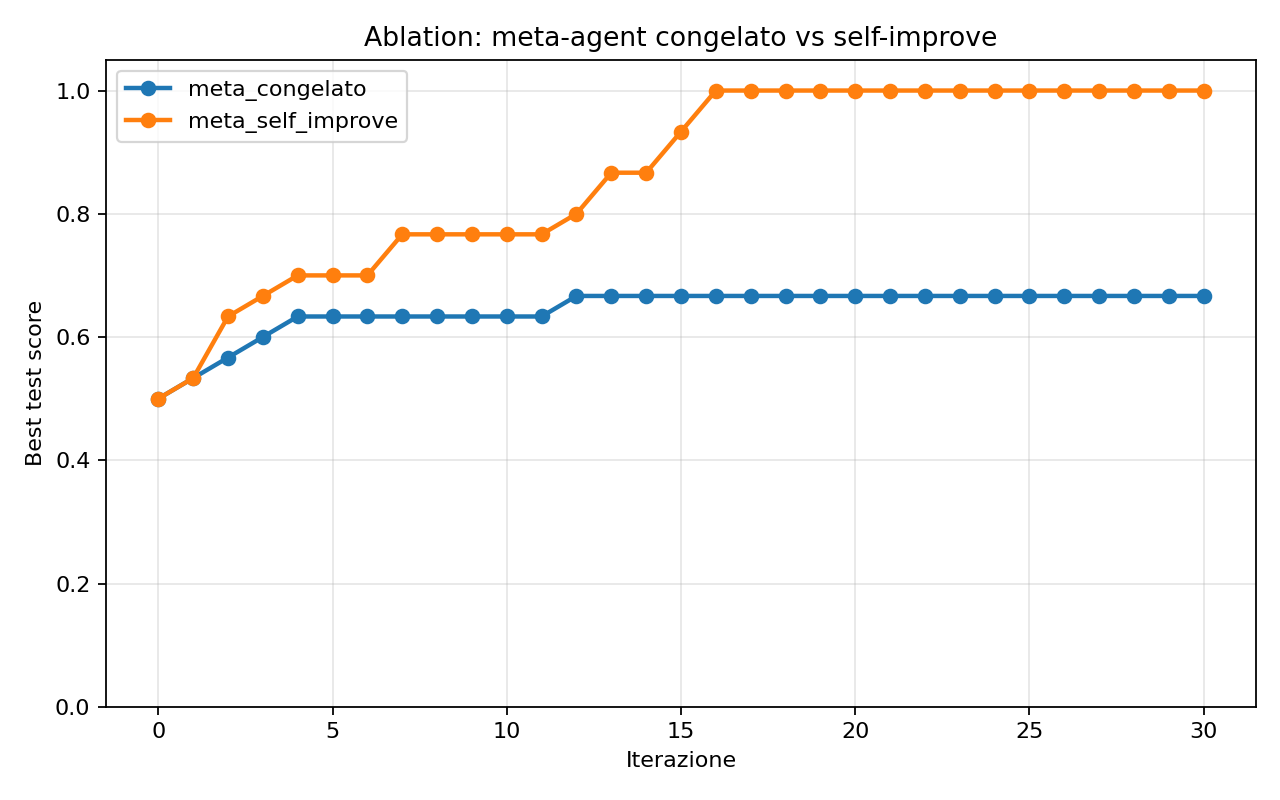

Data behind this chart, as committed beside it:
variant, seed, iteration, best_train, best_test, best_agent, archive_size
meta_congelato, 0, 0, 0.5, 0.5, initial_false, 1
meta_congelato, 0, 1, 0.5, 0.5, always_false, 2
meta_congelato, 0, 2, 0.875, 0.6667, first_last_equal, 3
meta_congelato, 0, 3, 0.875, 0.6667, first_last_equal, 4
meta_congelato, 0, 4, 0.875, 0.6667, first_last_equal, 5
meta_congelato, 0, 5, 0.875, 0.6667, first_last_equal, 6
meta_congelato, 0, 6, 0.875, 0.6667, first_last_equal, 7
meta_congelato, 0, 7, 0.875, 0.6667, first_last_equal, 8
meta_congelato, 0, 8, 0.875, 0.6667, first_last_equal, 9
meta_congelato, 0, 9, 0.875, 0.6667, first_last_equal, 10
meta_congelato, 0, 10, 0.875, 0.6667, first_last_equal, 11
meta_congelato, 0, 11, 0.875, 0.6667, first_last_equal, 12
meta_congelato, 0, 12, 0.875, 0.6667, first_last_equal, 13
meta_congelato, 0, 13, 0.875, 0.6667, first_last_equal, 14
meta_congelato, 0, 14, 0.875, 0.6667, first_last_equal, 15
meta_congelato, 0, 15, 0.875, 0.6667, first_last_equal, 16
meta_congelato, 0, 16, 0.875, 0.6667, first_last_equal, 17
meta_congelato, 0, 17, 0.875, 0.6667, first_last_equal, 18
meta_congelato, 0, 18, 0.875, 0.6667, first_last_equal, 19
meta_congelato, 0, 19, 0.875, 0.6667, first_last_equal, 20
meta_congelato, 0, 20, 0.875, 0.6667, first_last_equal, 21
meta_congelato, 0, 21, 0.875, 0.6667, first_last_equal, 22
meta_congelato, 0, 22, 0.875, 0.6667, first_last_equal, 23
meta_congelato, 0, 23, 0.875, 0.6667, first_last_equal, 24
meta_congelato, 0, 24, 0.875, 0.6667, first_last_equal, 25
meta_congelato, 0, 25, 0.875, 0.6667, first_last_equal, 26
meta_congelato, 0, 26, 0.875, 0.6667, first_last_equal, 27
meta_congelato, 0, 27, 0.875, 0.6667, first_last_equal, 28
meta_congelato, 0, 28, 0.875, 0.6667, first_last_equal, 29
meta_congelato, 0, 29, 0.875, 0.6667, first_last_equal, 30
meta_congelato, 0, 30, 0.875, 0.6667, first_last_equal, 31
meta_congelato, 1, 0, 0.5, 0.5, initial_false, 1
meta_congelato, 1, 1, 0.5, 0.5, always_true, 2
meta_congelato, 1, 2, 0.5, 0.5, always_false, 3
meta_congelato, 1, 3, 0.5, 0.5, always_false, 4
meta_congelato, 1, 4, 0.5, 0.5, always_true, 5
meta_congelato, 1, 5, 0.5, 0.5, always_true, 6
meta_congelato, 1, 6, 0.5, 0.5, always_false, 7
meta_congelato, 1, 7, 0.5, 0.5, always_true, 8
meta_congelato, 1, 8, 0.5, 0.5, always_false, 9
meta_congelato, 1, 9, 0.5, 0.5, always_true, 10
meta_congelato, 1, 10, 0.5, 0.5, always_true, 11
meta_congelato, 1, 11, 0.5, 0.5, always_true, 12
meta_congelato, 1, 12, 0.875, 0.6667, first_last_equal, 13
meta_congelato, 1, 13, 0.875, 0.6667, first_last_equal, 14
meta_congelato, 1, 14, 0.875, 0.6667, first_last_equal, 15
meta_congelato, 1, 15, 0.875, 0.6667, first_last_equal, 16
meta_congelato, 1, 16, 0.875, 0.6667, first_last_equal, 17
meta_congelato, 1, 17, 0.875, 0.6667, first_last_equal, 18
meta_congelato, 1, 18, 0.875, 0.6667, first_last_equal, 19
meta_congelato, 1, 19, 0.875, 0.6667, first_last_equal, 20
meta_congelato, 1, 20, 0.875, 0.6667, first_last_equal, 21
meta_congelato, 1, 21, 0.875, 0.6667, first_last_equal, 22
meta_congelato, 1, 22, 0.875, 0.6667, first_last_equal, 23
meta_congelato, 1, 23, 0.875, 0.6667, first_last_equal, 24
meta_congelato, 1, 24, 0.875, 0.6667, first_last_equal, 25
meta_congelato, 1, 25, 0.875, 0.6667, first_last_equal, 26
meta_congelato, 1, 26, 0.875, 0.6667, first_last_equal, 27
meta_congelato, 1, 27, 0.875, 0.6667, first_last_equal, 28
meta_congelato, 1, 28, 0.875, 0.6667, first_last_equal, 29
... 250 more rows
